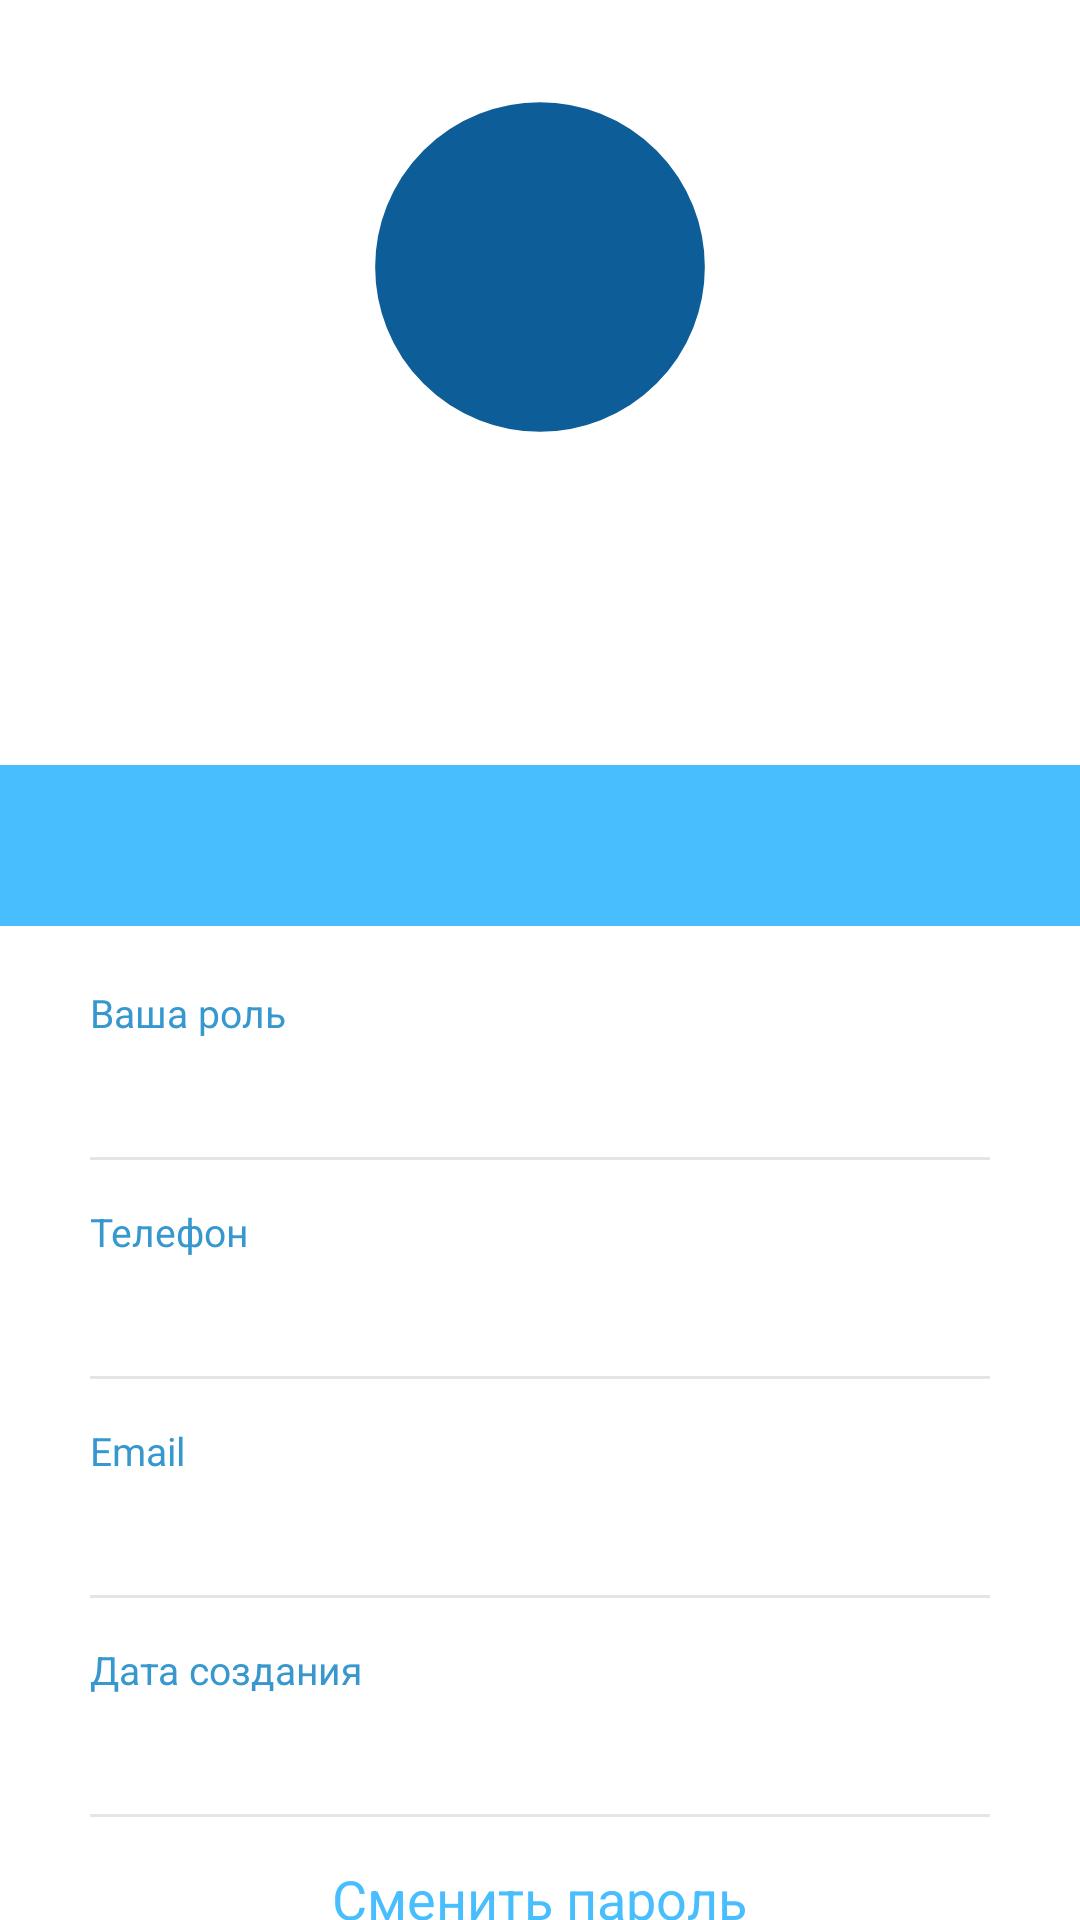

Reconstruct the res/layout file that produces this screen, plus the resources it refers to.
<!-- AndroidManifest.xml: application theme AppThemeLight -->
<!-- res/layout/fragment_profile.xml -->
<?xml version="1.0" encoding="utf-8"?>
<androidx.core.widget.NestedScrollView xmlns:android="http://schemas.android.com/apk/res/android"
    xmlns:app="http://schemas.android.com/apk/res-auto"
    xmlns:tool="http://schemas.android.com/tools"
    android:layout_marginBottom="15dp"
    android:layout_width="match_parent"
    android:layout_height="match_parent">

    <androidx.constraintlayout.widget.ConstraintLayout
        android:id="@+id/content_profile"
        android:layout_width="match_parent"
        android:layout_height="match_parent">

        <RelativeLayout
            android:id="@+id/rellay1"
            android:layout_width="match_parent"
            android:layout_height="wrap_content"
            android:background="@drawable/grad"
            android:paddingBottom="20dp"
            app:layout_constraintEnd_toEndOf="parent"
            app:layout_constraintHorizontal_bias="0.0"
            app:layout_constraintStart_toStartOf="parent"
            app:layout_constraintTop_toTopOf="parent">

            <RelativeLayout
                android:id="@+id/imgUser"
                android:layout_width="wrap_content"
                android:layout_height="wrap_content"
                android:layout_centerHorizontal="true"
                android:layout_marginTop="20dp">

                <com.google.android.material.imageview.ShapeableImageView
                    android:id="@+id/profile_image"
                    android:layout_width="120dp"
                    android:layout_height="120dp"
                    android:layout_margin="9dp"
                    android:adjustViewBounds="true"
                    android:background="@drawable/circle_img_bg"
                    android:padding="3dp"
                    android:scaleType="centerInside"
                    app:shapeAppearanceOverlay="@style/circleImageView" />

                <TextView
                    android:id="@+id/avatar_textView"
                    android:layout_width="wrap_content"
                    android:layout_height="wrap_content"
                    android:layout_alignStart="@+id/profile_image"
                    android:layout_alignTop="@+id/profile_image"
                    android:layout_alignEnd="@+id/profile_image"
                    android:layout_alignBottom="@+id/profile_image"
                    android:layout_margin="1dp"
                    android:layout_marginEnd="1dp"
                    android:layout_marginBottom="85dp"
                    android:gravity="center"
                    android:textColor="@android:color/white"
                    android:textSize="32sp"
                    tool:text="AA" />

            </RelativeLayout>

            <TextView
                android:id="@+id/tv_fio"
                android:layout_width="wrap_content"
                android:layout_height="wrap_content"
                android:layout_below="@+id/imgUser"
                android:layout_centerHorizontal="true"
                android:layout_marginTop="15sp"
                android:fontFamily="sans-serif-light"
                android:textColor="@android:color/white"
                android:textSize="32sp"
                tool:text="Joey Tribbiani" />


            <TextView
                android:id="@+id/tv_regions"
                android:layout_width="wrap_content"
                android:layout_height="wrap_content"
                android:layout_below="@+id/tv_fio"
                android:layout_centerHorizontal="true"
                android:fontFamily="sans-serif"
                android:textAllCaps="true"
                android:textColor="@color/address"
                android:textSize="14sp"
                tool:text="Мои регионы" />

        </RelativeLayout>

        <TextView
            android:id="@+id/line_name"
            android:layout_width="match_parent"
            android:layout_height="wrap_content"
            android:layout_gravity="center"
            android:background="@color/direction_bg"
            android:fontFamily="sans-serif-light"
            android:gravity="center"
            android:paddingTop="10dp"
            android:paddingBottom="10dp"
            android:textAllCaps="true"
            android:textColor="@android:color/white"
            android:textSize="25sp"
            app:layout_constraintEnd_toEndOf="parent"
            app:layout_constraintStart_toStartOf="parent"
            app:layout_constraintTop_toBottomOf="@+id/rellay1"
            tool:text="Аметриновая линия" />

        <LinearLayout
            android:id="@+id/linearLayout"
            android:layout_width="match_parent"
            android:layout_height="wrap_content"
            android:layout_centerHorizontal="true"
            android:layout_centerVertical="true"
            android:layout_marginLeft="30dp"
            android:layout_marginTop="20dp"
            android:layout_marginRight="30dp"
            android:orientation="vertical"
            app:layout_constraintEnd_toEndOf="parent"
            app:layout_constraintStart_toStartOf="parent"
            app:layout_constraintTop_toBottomOf="@+id/line_name">

            <LinearLayout
                android:layout_width="match_parent"
                android:layout_height="wrap_content"
                android:orientation="vertical">

                <TextView
                    android:layout_width="wrap_content"
                    android:layout_height="wrap_content"
                    android:text="@string/yours_role_txt"
                    android:textColor="@color/headings"
                    android:textSize="13sp" />

                <TextView
                    android:id="@+id/roleName"
                    android:layout_width="wrap_content"
                    android:layout_height="wrap_content"
                    android:fontFamily="sans-serif-light"
                    android:textColor="#000000"
                    android:textSize="18sp"
                    tool:text="joey@sharenofood.com" />

                <View
                    android:layout_width="match_parent"
                    android:layout_height="1dp"
                    android:layout_marginTop="15dp"
                    android:background="@color/grey" />

            </LinearLayout>

            <LinearLayout
                android:layout_width="match_parent"
                android:layout_height="wrap_content"
                android:layout_marginTop="15dp"
                android:orientation="vertical">

                <TextView
                    android:layout_width="wrap_content"
                    android:layout_height="wrap_content"
                    android:text="@string/phone_txt"
                    android:textColor="@color/headings"
                    android:textSize="13sp" />

                <TextView
                    android:id="@+id/phone"
                    android:layout_width="wrap_content"
                    android:layout_height="wrap_content"
                    android:fontFamily="sans-serif-light"
                    android:textColor="#000000"
                    android:textSize="18sp"
                    tool:text="+1-202-555-0157" />

                <View
                    android:layout_width="match_parent"
                    android:layout_height="1dp"
                    android:layout_marginTop="15dp"
                    android:background="@color/grey" />

            </LinearLayout>

            <LinearLayout
                android:layout_width="match_parent"
                android:layout_height="wrap_content"
                android:layout_marginTop="15dp"
                android:orientation="vertical">

                <TextView
                    android:layout_width="wrap_content"
                    android:layout_height="wrap_content"
                    android:text="@string/email_txt"
                    android:textColor="@color/headings"
                    android:textSize="13sp" />

                <TextView
                    android:id="@+id/email"
                    android:layout_width="wrap_content"
                    android:layout_height="wrap_content"
                    android:fontFamily="sans-serif-light"
                    android:textColor="#000000"
                    android:textSize="18sp"
                    tool:text="ergergerg" />

                <View
                    android:layout_width="match_parent"
                    android:layout_height="1dp"
                    android:layout_marginTop="15dp"
                    android:background="@color/grey" />

            </LinearLayout>

            <LinearLayout
                android:layout_width="match_parent"
                android:layout_height="wrap_content"
                android:layout_marginTop="15dp"
                android:orientation="vertical">

                <TextView
                    android:layout_width="wrap_content"
                    android:layout_height="wrap_content"
                    android:text="@string/create_date_txt"
                    android:textColor="@color/headings"
                    android:textSize="13sp" />

                <TextView
                    android:id="@+id/create_date"
                    android:layout_width="wrap_content"
                    android:layout_height="wrap_content"
                    android:fontFamily="sans-serif-light"
                    android:textColor="#000000"
                    android:textSize="18sp"
                    tool:text="facebook.com/joeytrib" />

                <View
                    android:layout_width="match_parent"
                    android:layout_height="1dp"
                    android:layout_marginTop="15dp"
                    android:background="@color/grey" />

            </LinearLayout>

            <LinearLayout
                android:id="@+id/changePassword"
                android:layout_width="match_parent"
                android:layout_height="wrap_content"
                android:paddingTop="15dp"
                android:gravity="center"
                android:clickable="true"
                android:background="?attr/selectableItemBackground"
                android:orientation="vertical"
                android:focusable="true">

                <TextView
                    android:layout_width="wrap_content"
                    android:layout_height="wrap_content"
                    android:text="@string/changePassText"
                    android:textColor="@color/colorPrimary"
                    android:textSize="18sp" />

                <View
                    android:layout_width="match_parent"
                    android:layout_height="1dp"
                    android:layout_marginTop="15dp"
                    android:background="@color/grey" />

            </LinearLayout>

            <LinearLayout
                android:id="@+id/logout"
                android:layout_width="match_parent"
                android:layout_height="wrap_content"
                android:paddingTop="15dp"
                android:gravity="center"
                android:clickable="true"
                android:background="?attr/selectableItemBackground"
                android:orientation="vertical"
                android:focusable="true">

                <TextView
                    android:layout_width="wrap_content"
                    android:layout_height="wrap_content"
                    android:text="@string/logoutText"
                    android:textColor="#CF3737"
                    android:textSize="18sp" />

                <View
                    android:layout_width="match_parent"
                    android:layout_height="1dp"
                    android:layout_marginTop="15dp"
                    android:background="@color/grey" />

            </LinearLayout>

        </LinearLayout>

    </androidx.constraintlayout.widget.ConstraintLayout>

</androidx.core.widget.NestedScrollView>
<!-- resources referenced by this layout -->
<resources>
  <color name="address">#2F7092</color>
  <color name="colorPrimary">#49BEFF</color>
  <color name="direction_bg">#49BEFF</color>
  <color name="grey">#E5E5E5</color>
  <color name="headings">#3797CF</color>
  <!-- drawable circle_img_bg (drawable) -->
  <?xml version="1.0" encoding="utf-8"?>
  <shape xmlns:android="http://schemas.android.com/apk/res/android"
      android:innerRadius="0dp"
      android:shape="ring"
      android:thicknessRatio="1.9"
      android:useLevel="false"
      >
      <solid android:color="@color/colorAccent" />
  
      <stroke android:width="8dp"
          android:color="#FFFFFF" />
  
  </shape>
  <string name="changePassText">Сменить пароль</string>
  <string name="create_date_txt">Дата создания</string>
  <string name="email_txt">Email</string>
  <string name="logoutText">Выход</string>
  <string name="phone_txt">Телефон</string>
  <string name="yours_role_txt">Ваша роль</string>
  <style name="circleImageView">
          <item name="cornerFamily">rounded</item>
          <item name="cornerSize">50%</item>
      </style>
  <style name="AppThemeLight" parent="Theme.MaterialComponents.DayNight.NoActionBar">
          
          <item name="colorPrimary">@color/colorPrimary</item>
          <item name="colorPrimaryDark">@color/colorPrimaryDark</item>
          <item name="colorAccent">@color/colorAccent</item>
  
          
          <item name="bottomSheetDialogTheme">@style/CustomBottomSheetDialog</item>
      </style>
  <color name="colorAccent">#0D5D98</color>
  <color name="colorPrimaryDark">#65DCE5</color>
  <style name="CustomBottomSheetDialog" parent="Theme.Design.Light.BottomSheetDialog">
          <item name="bottomSheetStyle">@style/CustomBottomSheet</item>
      </style>
  <style name="CustomBottomSheet" parent="Widget.Design.BottomSheet.Modal">
          <item name="android:background">@android:color/transparent</item>
      </style>
</resources>
